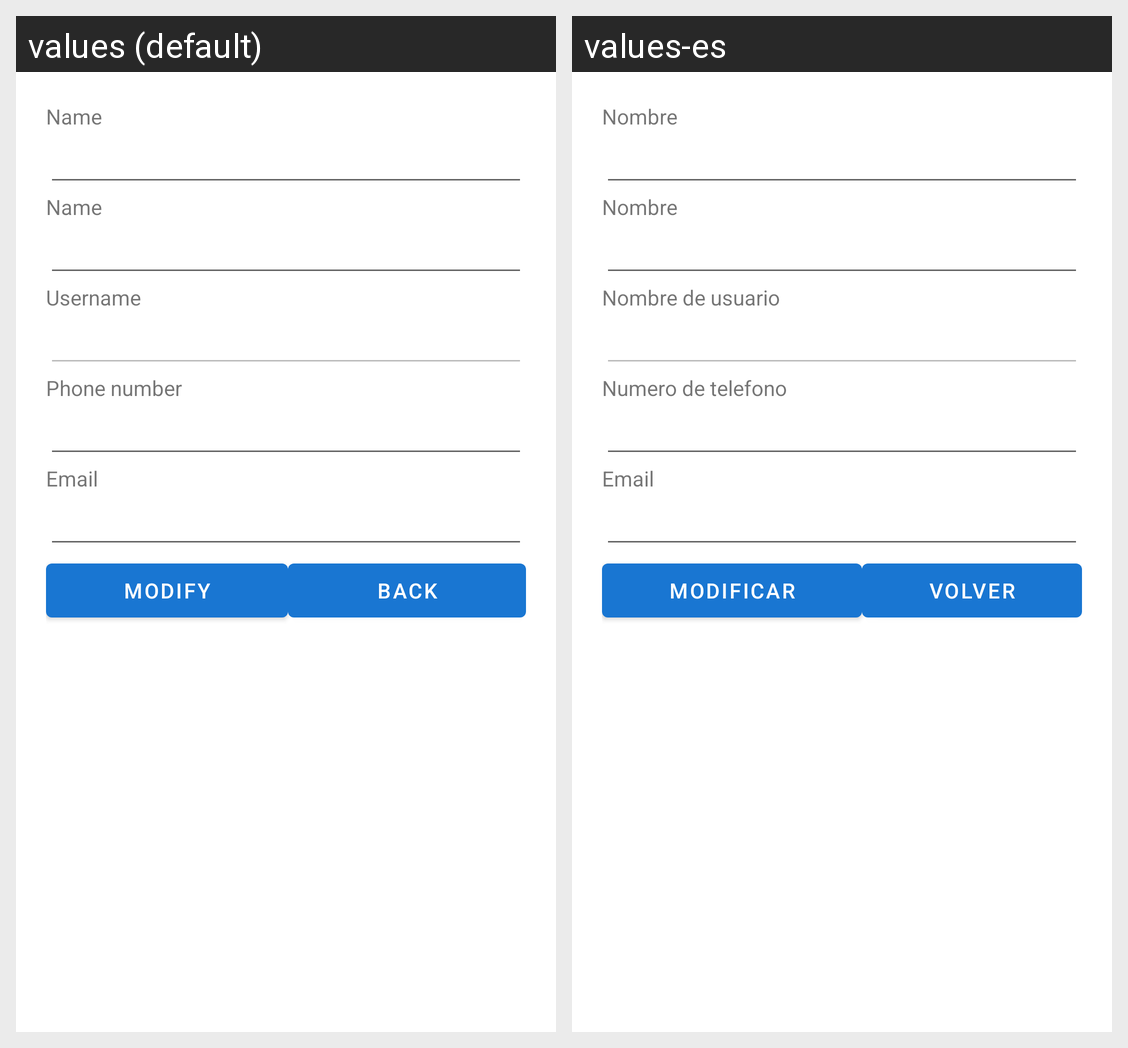

For this localized Android screen grid, give each drawn string resource with its value in every locale shown.
Android screen res/layout/activity_user_details.xml rendered under 2 locales, left to right: values (default), values-es. Device: Nexus 5 (rendered at 1080×1920; each locale shown at half size, 540×960, under a caption strip naming it); theme Theme.BestRead.
Strings drawn on this screen, with the default value and each locale's value (text and hints the layout hard-codes, and strings that could not be matched under every locale, appear in the picture but are not listed):

registerName
  values: Name
  values-es: Nombre

registerUsername
  values: Username
  values-es: Nombre de usuario

registerPhoneNumber
  values: Phone number
  values-es: Numero de telefono

registerEmail
  values: Email
  values-es: Email

modify_button_title
  values: Modify
  values-es: Modificar

registerBack
  values: Back
  values-es: Volver
